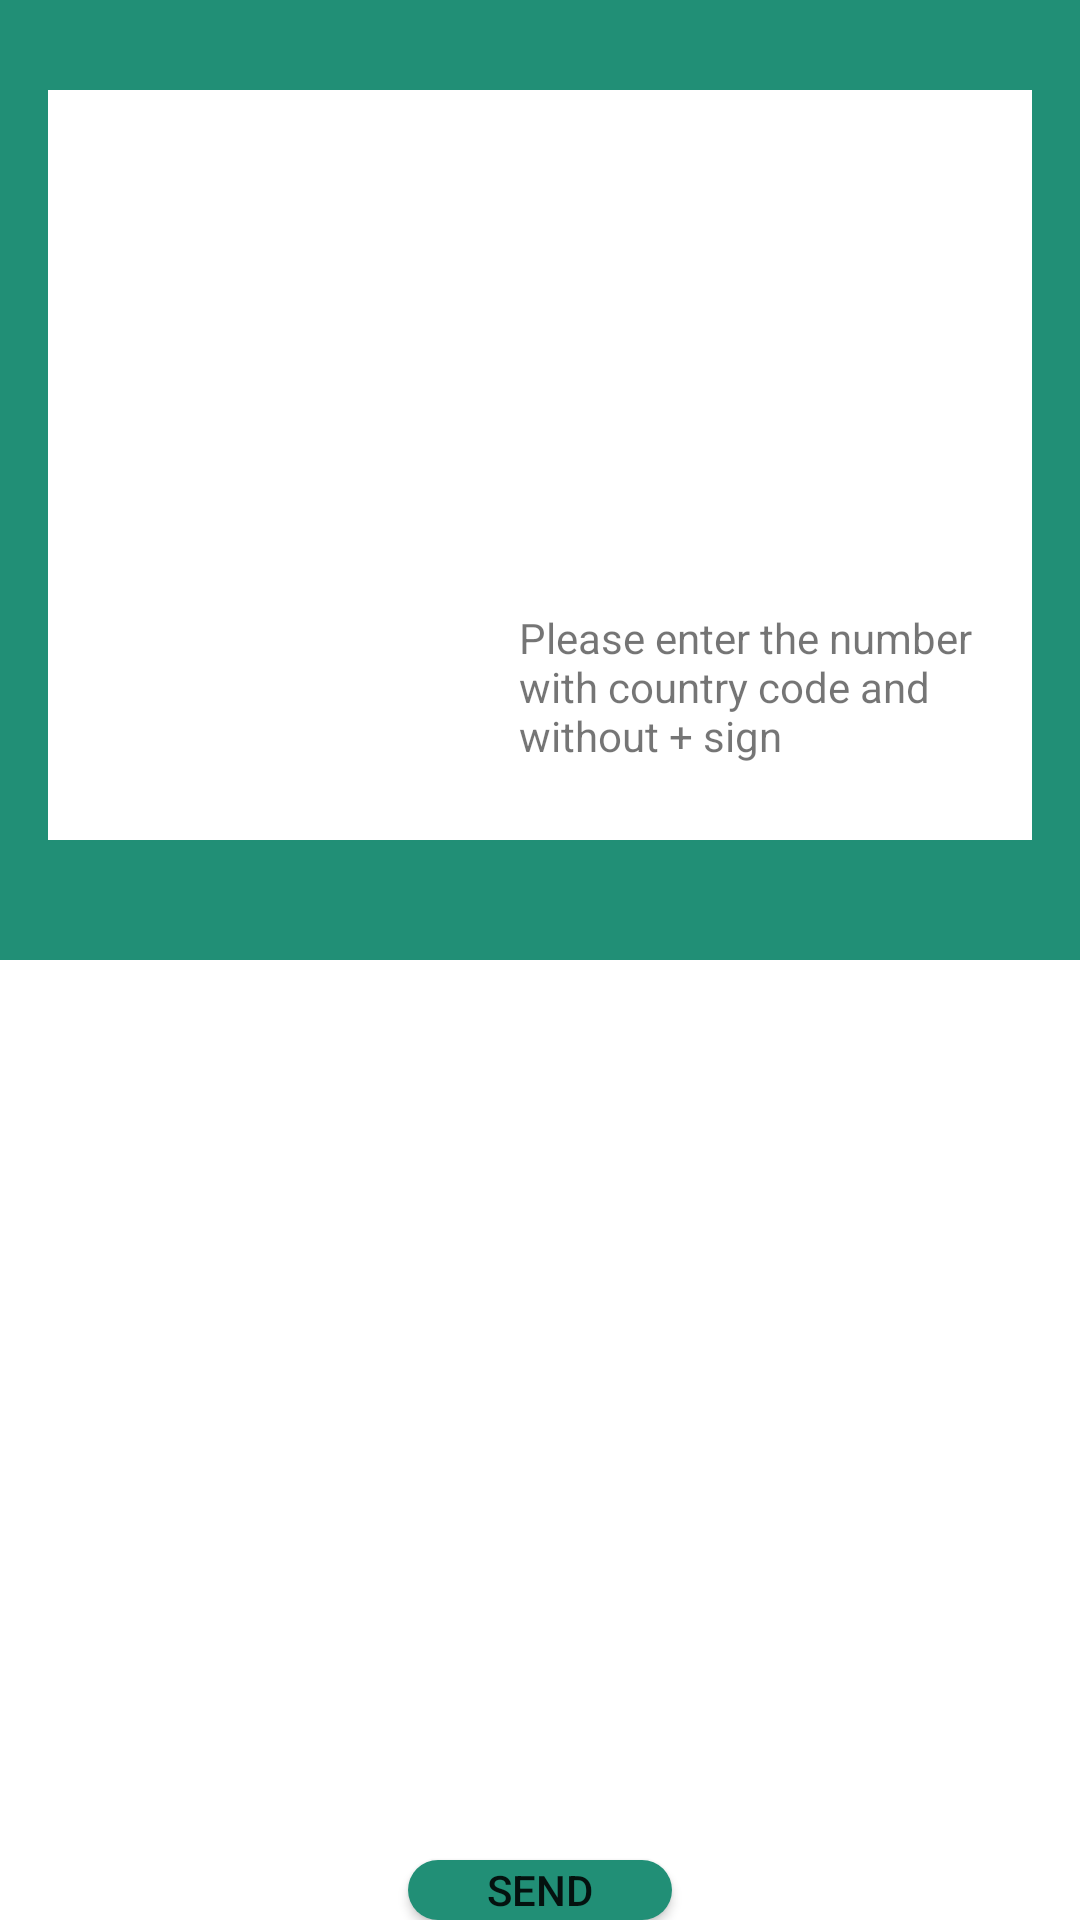

Android layout source for this screen:
<!-- AndroidManifest.xml: application theme Theme.WhatsappMessage -->
<!-- res/layout/activity_main.xml -->
<?xml version="1.0" encoding="utf-8"?>
<LinearLayout
    xmlns:android="http://schemas.android.com/apk/res/android"
    xmlns:app="http://schemas.android.com/apk/res-auto"
    xmlns:tools="http://schemas.android.com/tools"
    android:id="@+id/top"
    android:layout_width="match_parent"
    android:layout_height="match_parent"
    android:weightSum="2"
    android:orientation="vertical">

    <LinearLayout
        android:id="@+id/center_point"
        android:layout_width="match_parent"
        android:layout_height="0dp"
        android:layout_weight="1"
        android:background="@color/mine"
        android:orientation="vertical">

        <LinearLayout
            android:id="@+id/nestedlinear"
            android:layout_width="match_parent"
            android:layout_height="250dp"
            android:layout_gravity="center_horizontal"
            android:layout_marginLeft="16dp"
            android:layout_marginTop="30dp"
            android:layout_marginRight="16dp"
            android:background="@color/white">

            <ImageView
                android:id="@+id/imgVicon"
                android:layout_width="125dp"
                android:layout_height="125dp"
                android:layout_gravity="center_horizontal"
                android:src="@drawable/abc_vector_test">

            </ImageView>

            <TextView
                android:id="@+id/tvnumber"
                android:layout_width="wrap_content"
                android:layout_height="wrap_content"
                android:layout_marginStart="32dp"
                android:layout_marginTop="56dp"
                android:text="Please enter the number with country code and without + sign"
                app:layout_constraintStart_toStartOf="parent"
                app:layout_constraintTop_toTopOf="parent">

            </TextView>

            <EditText
                android:id="@+id/etNumber"
                android:layout_width="wrap_content"
                android:layout_height="wrap_content"
                android:background="@color/mine"
                android:hint="Please Enter the Mobile "
                android:textColor="@color/white"
                app:layout_constraintBottom_toBottomOf="parent"
                app:layout_constraintEnd_toEndOf="parent"
                app:layout_constraintHorizontal_bias="0.497"
                app:layout_constraintStart_toStartOf="parent">

            </EditText>

        </LinearLayout>
    </LinearLayout>

    <LinearLayout
        android:id="@+id/left_layout"
        android:layout_width="match_parent"
        android:layout_height="0dp"
        android:layout_weight="1"
        android:background="@color/white"
        android:layout_alignParentLeft="true"
        android:layout_alignRight="@+id/center_point"
        android:orientation="vertical">

        <Button
            android:id="@+id/btnSend"
            android:layout_width="wrap_content"
            android:layout_height="wrap_content"
            android:layout_gravity="center_horizontal"
            android:layout_marginTop="300dp"
            android:background="@drawable/roundedbutton"
            android:text="SEND">

        </Button>

    </LinearLayout>

</LinearLayout>
<!-- resources referenced by this layout -->
<resources>
  <color name="mine">#218F76</color>
  <color name="white">#FFFFFFFF</color>
  <!-- drawable roundedbutton (drawable) -->
  <?xml version="1.0" encoding="utf-8"?>
  <shape xmlns:android="http://schemas.android.com/apk/res/android"
      android:shape = "rectangle">
      <solid android:color="@color/mine"/>
      <corners android:radius="150dp"/>
  </shape>
  <style name="Theme.WhatsappMessage" parent="Theme.MaterialComponents.DayNight.DarkActionBar">
          
          <item name="colorPrimary">@color/purple_500</item>
          <item name="colorPrimaryVariant">@color/purple_700</item>
          <item name="colorOnPrimary">@color/white</item>
          
          <item name="colorSecondary">@color/teal_200</item>
          <item name="colorSecondaryVariant">@color/teal_700</item>
          <item name="colorOnSecondary">@color/black</item>
          
          <item name="android:statusBarColor" tools:targetApi="l">?attr/colorPrimaryVariant</item>
          
      </style>
  <color name="purple_500">#FF6200EE</color>
  <color name="purple_700">#FF3700B3</color>
  <color name="teal_200">#FF03DAC5</color>
  <color name="teal_700">#FF018786</color>
  <color name="black">#FF000000</color>
</resources>
